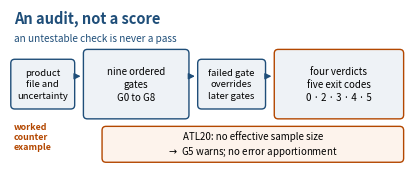

The script that saved this image: (Note: this script raises an exception after producing the figure.)
"""Graphical abstract for the EMS submission.

Drawn programmatically with Matplotlib (no generative image model). Rerun with
`python make_ga.py`; it writes figures/graphical_abstract.png and a vector PDF.
The canvas is 5.12 x 2.05 in, i.e. the journal's 13 x 5 cm display size at 1:1,
and every label is at least 7 pt at that size.
"""

import matplotlib

matplotlib.use("Agg")
import matplotlib.pyplot as plt
from matplotlib.patches import FancyArrowPatch, FancyBboxPatch

FIG_W, FIG_H = 5.12, 2.05
fig, ax = plt.subplots(figsize=(FIG_W, FIG_H), dpi=400)
ax.set_xlim(0, 100)
ax.set_ylim(0, 40)
ax.axis("off")

BLUE = "#1f4e79"
LIGHT = "#eef2f6"
ACCENT = "#b34700"


def box(x, y, w, h, text, fc=LIGHT, ec=BLUE, fs=7.0, tc="black"):
    ax.add_patch(FancyBboxPatch((x, y), w, h, boxstyle="round,pad=0.3,rounding_size=1.0",
                                linewidth=1.0, edgecolor=ec, facecolor=fc))
    ax.text(x + w / 2, y + h / 2, text, ha="center", va="center", fontsize=fs, color=tc,
            linespacing=1.4)


def arrow(x1, x2, y=23.0):
    ax.add_patch(FancyArrowPatch((x1, y), (x2, y), arrowstyle="-|>", mutation_scale=9,
                                 linewidth=1.0, color=BLUE))


ax.text(1.0, 36.5, "An audit, not a score", fontsize=10.5, fontweight="bold",
        color=BLUE, ha="left")
ax.text(1.0, 31.8, "an untestable check is never a pass", fontsize=7.2, color=BLUE, ha="left")

box(0.5, 15.0, 15.5, 12, "product\nfile and\nuncertainty", fs=6.8)
arrow(16.3, 18.5)

box(18.8, 12.5, 26, 17, "nine ordered\ngates\nG0 to G8", fs=7.0)
arrow(45.1, 47.3)

box(47.6, 15.0, 16.5, 12, "failed gate\noverrides\nlater gates", fs=6.8)
arrow(64.4, 66.6)

box(66.9, 12.5, 32, 17, "four verdicts\nfive exit codes\n0 · 2 · 3 · 4 · 5", fs=7.0, ec=ACCENT)

box(23.5, 1.5, 75.4, 8.5,
    "ATL20: no effective sample size\n$\\rightarrow$ G5 warns; no error apportionment",
    fs=7.0, ec=ACCENT, fc="#fdf3ec")

ax.text(1.0, 4.4, "worked\ncounter\nexample", fontsize=6.4, color=ACCENT, fontweight="bold", ha="left")

fig.savefig("figures/graphical_abstract.png", dpi=400, bbox_inches=None, facecolor="white")
fig.savefig("figures/graphical_abstract.pdf", bbox_inches=None, facecolor="white")
print("ok")
